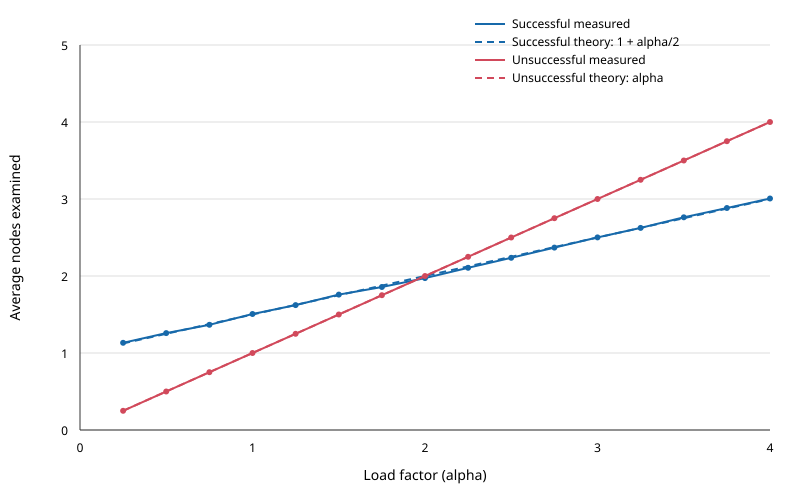

The data file committed next to this chart (first rows):
load_factor, item_count, successful_measured, successful_theoretical, unsuccessful_measured, unsuccessful_theoretical
0.25, 250, 1.132, 1.125, 0.2500, 0.2500
0.50, 500, 1.258, 1.25, 0.5000, 0.5000
0.75, 750, 1.367, 1.375, 0.7500, 0.7500
1.00, 1000, 1.506, 1.5, 1, 1
1.25, 1250, 1.622, 1.625, 1.25, 1.25
1.50, 1500, 1.759, 1.75, 1.5, 1.5
1.75, 1750, 1.857, 1.875, 1.75, 1.75
2.00, 2000, 1.972, 2, 2, 2
2.25, 2250, 2.106, 2.125, 2.25, 2.25
2.50, 2500, 2.237, 2.25, 2.5, 2.5
2.75, 2750, 2.369, 2.375, 2.75, 2.75
3.00, 3000, 2.501, 2.5, 3, 3
3.25, 3250, 2.625, 2.625, 3.25, 3.25
3.50, 3500, 2.762, 2.75, 3.5, 3.5
3.75, 3750, 2.884, 2.875, 3.75, 3.75
4.00, 4000, 3.006, 3, 4, 4
